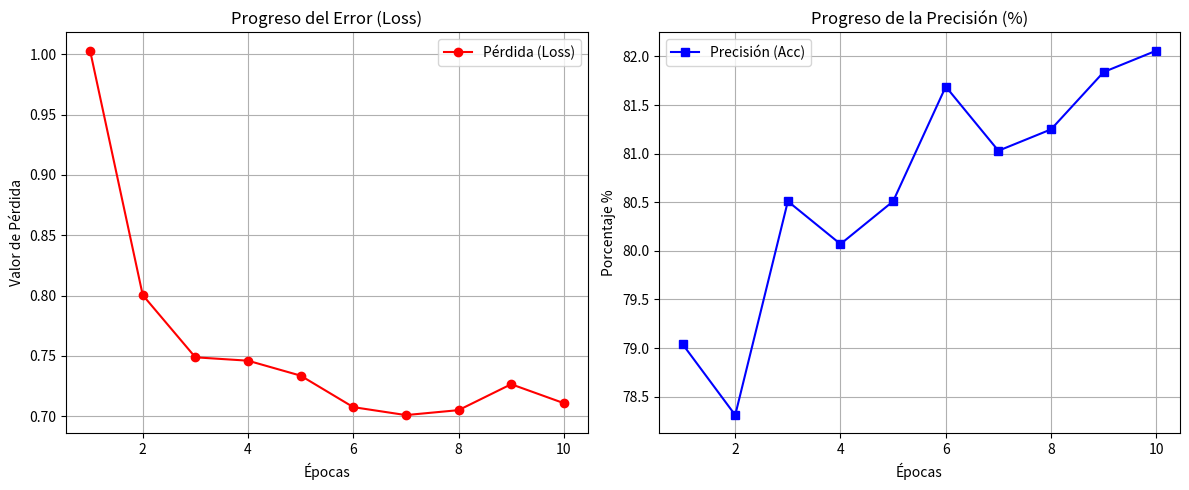

This figure's Python source:
import matplotlib.pyplot as plt

# Aquí colocamos los datos que te soltó la terminal (los copié de tu mensaje)
epochs = list(range(1, 11))
loss_values = [1.0030, 0.8004, 0.7488, 0.7460, 0.7336, 0.7075, 0.7009, 0.7050, 0.7265, 0.7108]
acc_values = [79.04, 78.31, 80.51, 80.07, 80.51, 81.69, 81.03, 81.25, 81.84, 82.06]

# Crear la figura con dos gráficos
plt.figure(figsize=(12, 5))

# 1. Gráfico de Pérdida (Loss) - Debe ir hacia abajo
plt.subplot(1, 2, 1)
plt.plot(epochs, loss_values, 'r-o', label='Pérdida (Loss)')
plt.title('Progreso del Error (Loss)')
plt.xlabel('Épocas')
plt.ylabel('Valor de Pérdida')
plt.grid(True)
plt.legend()

# 2. Gráfico de Precisión (Accuracy) - Debe ir hacia arriba
plt.subplot(1, 2, 2)
plt.plot(epochs, acc_values, 'b-s', label='Precisión (Acc)')
plt.title('Progreso de la Precisión (%)')
plt.xlabel('Épocas')
plt.ylabel('Porcentaje %')
plt.grid(True)
plt.legend()

plt.tight_layout()
plt.savefig('resultado_entrenamiento.png') # Guarda la imagen automáticamente
plt.show()
